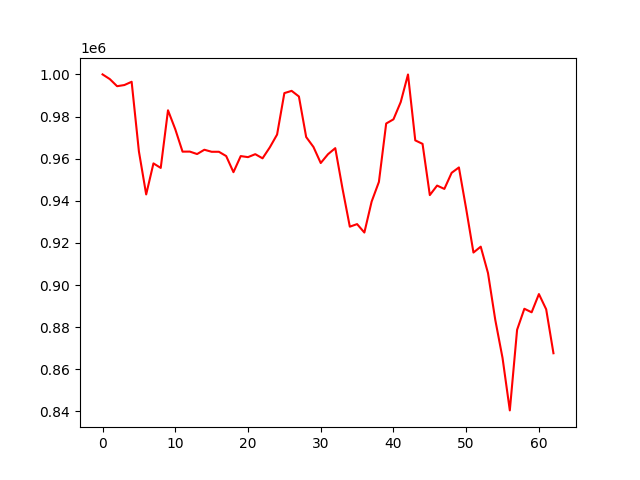

Data behind this chart, as committed beside it:
, 0
0, 1000000
1, 997772
2, 994399
3, 994948
4, 996497
5, 963431
6, 943016
7, 957755
8, 955609
9, 982963
10, 973970
11, 963335
12, 963358
13, 962192
14, 964234
15, 963270
16, 963270
17, 961236
18, 953585
19, 961224
20, 960729
21, 962132
22, 960166
23, 965371
24, 971458
25, 991118
26, 992188
27, 989513
28, 970261
29, 965555
30, 957931
31, 962110
32, 964992
33, 945682
34, 927717
35, 928935
36, 924936
37, 939625
38, 948966
39, 976683
40, 978672
41, 986876
42, 999966
43, 968680
44, 967027
45, 942709
46, 947225
47, 945645
48, 953284
49, 955831
50, 936162
51, 915439
52, 918229
53, 905686
54, 883477
55, 865378
56, 840506
57, 878762
58, 888753
59, 887073
... 3 more rows
